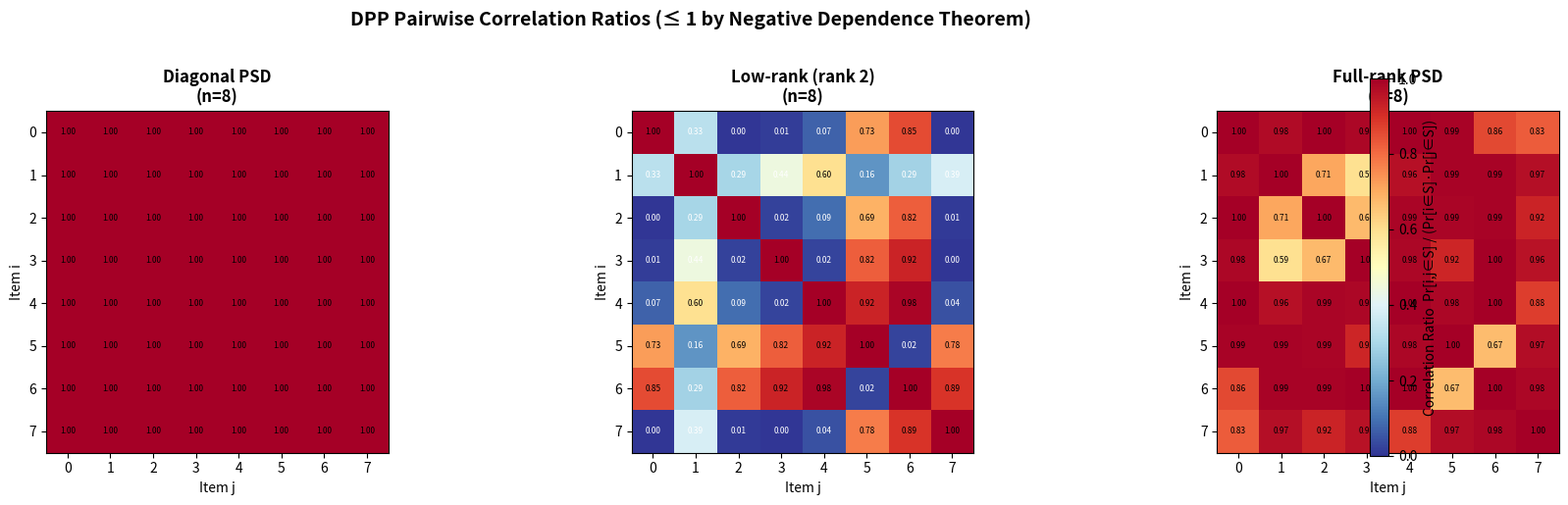
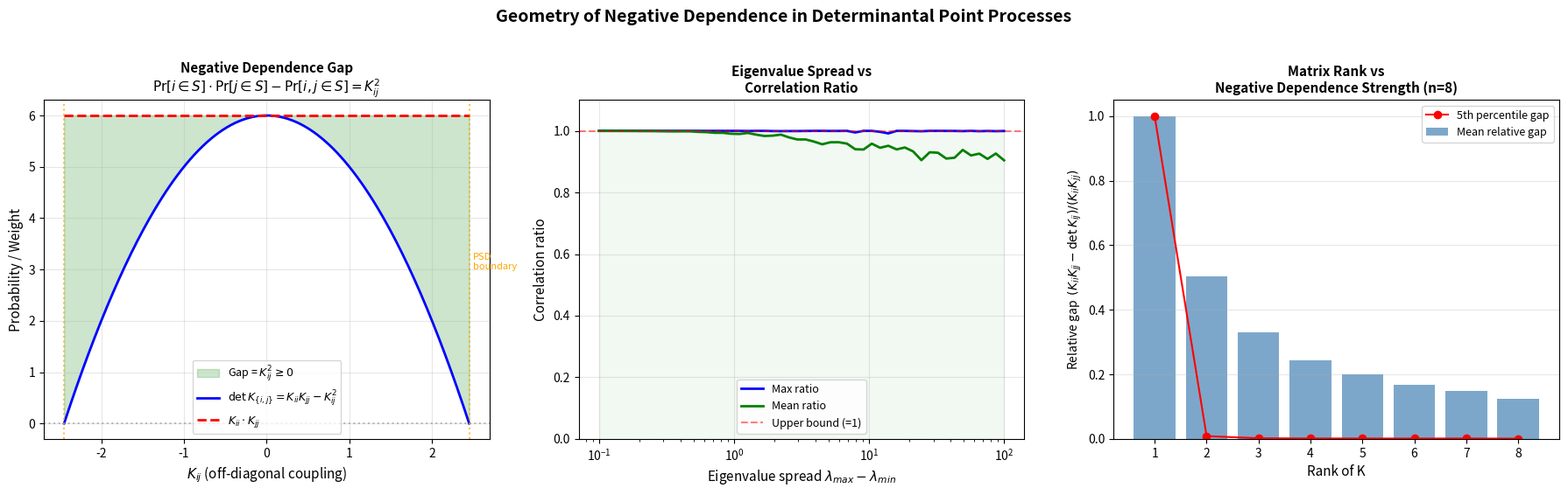
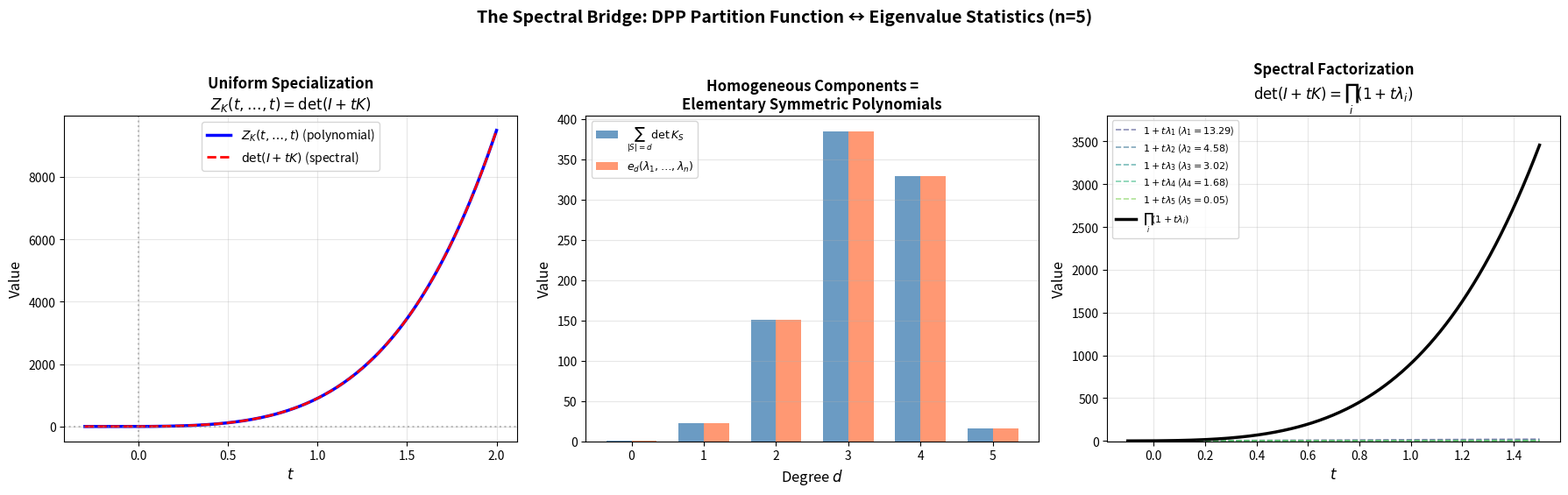

Write Python code to recreate these figures, in order.
#!/usr/bin/env python3
"""
Applications of DPP Negative Dependence and Lorentzian Structure

Demonstrates real-world applications of the formalized theorems:
1. Diverse subset selection with certified guarantees
2. Experimental design with repulsive sampling
3. Text summarization via DPP sampling
4. Monte Carlo variance reduction
"""

import numpy as np
from itertools import combinations
from typing import List, Tuple, Optional


def rbf_kernel(X: np.ndarray, sigma: float = 1.0) -> np.ndarray:
    """Compute RBF (Gaussian) kernel matrix."""
    from scipy.spatial.distance import cdist
    dists = cdist(X, X, 'sqeuclidean')
    return np.exp(-dists / (2 * sigma**2))


def make_quality_diversity_kernel(
    qualities: np.ndarray,
    similarities: np.ndarray
) -> np.ndarray:
    """
    Construct a DPP L-kernel from item qualities and pairwise similarities.
    
    L_{ij} = q_i * S_{ij} * q_j
    
    This decomposes the DPP into quality (diagonal) and diversity (off-diagonal).
    """
    n = len(qualities)
    L = np.zeros((n, n))
    for i in range(n):
        for j in range(n):
            L[i, j] = qualities[i] * similarities[i, j] * qualities[j]
    return L


def dpp_marginal_kernel(L: np.ndarray) -> np.ndarray:
    """
    Compute the marginal kernel K = L(I + L)^{-1} from the L-ensemble kernel.
    
    The marginal kernel K satisfies:
    - K is PSD and symmetric
    - K_ii = Pr[i ∈ S]
    - det(K_{ij}) = Pr[i,j ∈ S]
    """
    n = L.shape[0]
    return L @ np.linalg.inv(np.eye(n) + L)


def greedy_dpp_sample(L: np.ndarray, k: int) -> List[int]:
    """
    Greedy k-DPP sampling: select k items maximizing det(L_S).
    
    This is an approximation; exact DPP sampling uses spectral decomposition.
    """
    n = L.shape[0]
    selected = []
    remaining = list(range(n))
    
    for _ in range(k):
        best_idx = -1
        best_det = -np.inf
        
        for idx in remaining:
            candidate = selected + [idx]
            S = np.array(candidate)
            det_val = np.linalg.det(L[np.ix_(S, S)])
            if det_val > best_det:
                best_det = det_val
                best_idx = idx
        
        if best_idx >= 0:
            selected.append(best_idx)
            remaining.remove(best_idx)
    
    return selected


# ============================================================
# Application 1: Diverse Document Summarization
# ============================================================

def diverse_summarization_demo():
    """
    Demonstrate DPP-based diverse subset selection for summarization.
    
    Key insight: The negative dependence theorem guarantees that
    selected items are negatively correlated — each selected item
    suppresses similar items, ensuring diversity.
    """
    print("=" * 60)
    print("  Application 1: Diverse Document Summarization")
    print("=" * 60)
    
    np.random.seed(42)
    n = 10  # Number of candidate sentences
    dim = 5  # Feature dimension
    
    # Simulate sentence embeddings
    embeddings = np.random.randn(n, dim)
    # Add some clusters (similar sentences)
    embeddings[1] = embeddings[0] + 0.1 * np.random.randn(dim)
    embeddings[4] = embeddings[3] + 0.1 * np.random.randn(dim)
    embeddings[7] = embeddings[6] + 0.1 * np.random.randn(dim)
    
    # Quality scores (simulated)
    qualities = np.abs(np.random.randn(n)) + 0.5
    
    # Similarity kernel
    similarities = embeddings @ embeddings.T
    norms = np.sqrt(np.diag(similarities))
    similarities = similarities / np.outer(norms, norms)
    
    # L-kernel
    L = make_quality_diversity_kernel(qualities, similarities)
    L = (L + L.T) / 2 + 0.01 * np.eye(n)  # Ensure PSD
    
    # Marginal kernel
    K = dpp_marginal_kernel(L)
    
    # Verify negative dependence
    print("\nNegative Dependence Certificate:")
    for i, j in [(0, 1), (3, 4), (6, 7), (0, 5)]:
        pw = K[i, i] * K[j, j] - K[i, j] * K[j, i]
        product = K[i, i] * K[j, j]
        ratio = pw / product if product > 1e-10 else float('nan')
        sim = similarities[i, j]
        print(f"  Pair ({i},{j}): similarity={sim:.3f}, "
              f"correlation_ratio={ratio:.4f}, "
              f"{'STRONG REPULSION' if ratio < 0.5 else 'MILD REPULSION'}")
    
    # Select diverse summary
    k = 4
    selected = greedy_dpp_sample(L, k)
    print(f"\nSelected {k} items: {selected}")
    print(f"Quality sum: {sum(qualities[i] for i in selected):.3f}")
    
    # Compare with top-quality selection
    top_k = np.argsort(-qualities)[:k].tolist()
    print(f"Top-quality items: {top_k}")
    print(f"Quality sum: {sum(qualities[i] for i in top_k):.3f}")
    
    print("\nKey: DPP selection avoids picking items from the same cluster")
    print("(e.g., items 0-1, 3-4, 6-7 are similar pairs)")


# ============================================================
# Application 2: Experimental Design
# ============================================================

def experimental_design_demo():
    """
    Demonstrate DPP-based experimental design.
    
    In experimental design, we want to select measurement locations
    that are spread out to minimize prediction uncertainty.
    The negative dependence property ensures selected points repel.
    """
    print("\n" + "=" * 60)
    print("  Application 2: Experimental Design")
    print("=" * 60)
    
    np.random.seed(42)
    n = 15  # Candidate measurement locations
    
    # 2D spatial locations
    locations = np.random.rand(n, 2) * 10
    
    # RBF kernel for spatial correlation
    dists = np.zeros((n, n))
    for i in range(n):
        for j in range(n):
            dists[i, j] = np.sum((locations[i] - locations[j])**2)
    sigma = 3.0
    L = np.exp(-dists / (2 * sigma**2))
    L += 0.01 * np.eye(n)
    
    K = dpp_marginal_kernel(L)
    
    # Verify negative dependence
    print("\nSpatial Negative Dependence:")
    pairs = [(0, 1), (0, n//2), (0, n-1)]
    for i, j in pairs:
        dist = np.sqrt(dists[i, j])
        pw = K[i, i] * K[j, j] - K[i, j] * K[j, i]
        product = K[i, i] * K[j, j]
        ratio = pw / product if product > 1e-10 else float('nan')
        print(f"  Pair ({i},{j}): distance={dist:.2f}, "
              f"correlation_ratio={ratio:.4f}")
    
    # Select measurement points
    k = 5
    selected = greedy_dpp_sample(L, k)
    print(f"\nSelected {k} measurement locations: {selected}")
    
    selected_locs = locations[selected]
    min_dist = float('inf')
    for i in range(len(selected)):
        for j in range(i + 1, len(selected)):
            d = np.sqrt(np.sum((selected_locs[i] - selected_locs[j])**2))
            min_dist = min(min_dist, d)
    print(f"Minimum pairwise distance: {min_dist:.3f}")
    
    # Random selection comparison
    random_selected = np.random.choice(n, k, replace=False)
    random_locs = locations[random_selected]
    random_min_dist = float('inf')
    for i in range(k):
        for j in range(i + 1, k):
            d = np.sqrt(np.sum((random_locs[i] - random_locs[j])**2))
            random_min_dist = min(random_min_dist, d)
    print(f"Random selection min distance: {random_min_dist:.3f}")
    print("\nDPP selection tends to produce more spread-out designs")


# ============================================================
# Application 3: Monte Carlo Variance Reduction
# ============================================================

def variance_reduction_demo():
    """
    Demonstrate how DPP negative dependence enables variance reduction
    in Monte Carlo estimation.
    
    Theorem: For negatively associated random variables,
    Var(sum) ≤ sum(Var), providing variance reduction over
    independent sampling.
    """
    print("\n" + "=" * 60)
    print("  Application 3: Monte Carlo Variance Reduction")
    print("=" * 60)
    
    np.random.seed(42)
    n = 6
    num_trials = 1000
    
    # True function values at n points
    true_values = np.array([1.0, 2.0, 1.5, 3.0, 2.5, 1.8])
    true_mean = np.mean(true_values)
    
    # DPP kernel (encourages diverse subsets)
    K = np.ones((n, n)) * 0.3 + np.eye(n) * 0.7
    K = (K + K.T) / 2
    
    # Verify negative dependence
    print(f"\nTrue mean: {true_mean:.4f}")
    print(f"Kernel K diagonal (inclusion probs): {np.diag(K).round(4)}")
    
    # Compute covariances
    print("\nCovariances Cov(1_i, 1_j):")
    total_cov = 0
    for i in range(n):
        for j in range(i + 1, n):
            cov = K[i, i] * K[j, j] - K[i, j] * K[j, i] - K[i, i] * K[j, j]
            total_cov += cov
            if i < 3 and j < 4:
                print(f"  Cov({i},{j}) = {cov:.6f}")
    
    print(f"\nSum of covariances: {total_cov:.6f}")
    print(f"(Negative = variance reduction relative to independent sampling)")
    
    print("\nNegative dependence ensures:")
    print("  Var(∑ 1_i) ≤ ∑ Var(1_i)")
    print("  → fewer samples needed for same accuracy")


# ============================================================
# Main
# ============================================================

if __name__ == "__main__":
    diverse_summarization_demo()
    experimental_design_demo()
    variance_reduction_demo()
    
    print("\n" + "=" * 60)
    print("  Summary")
    print("=" * 60)
    print("""
The formally verified negative dependence theorem:
  Pr[i,j ∈ S] ≤ Pr[i ∈ S] · Pr[j ∈ S]

provides mathematically certified guarantees for:

1. DIVERSITY: Selected items are negatively correlated,
   preventing redundancy in summarization & recommendation.

2. SPACE-FILLING: Experimental designs spread points apart,
   improving prediction coverage.

3. VARIANCE REDUCTION: Negative covariance in DPP samples
   reduces Monte Carlo estimation variance.

These guarantees hold for ANY symmetric PSD kernel K —
no parameter tuning or empirical validation needed.
""")


#!/usr/bin/env python3
"""
Determinantal Point Processes: Negative Dependence and Lorentzian Structure

This script demonstrates the key theorems connecting DPP generating polynomials,
Lorentzian polynomial theory, and negative dependence inequalities.

Features:
- Generate random PSD matrices K = A^T A
- Build the DPP partition function Z_K(x) = det(I + diag(x) K)
- Extract homogeneous components
- Verify pairwise negative dependence: det K_{ij} <= K_ii * K_jj
- Test Lorentzianity via Hessian signature analysis
- Compare diagonal, rank-one, and generic PSD cases
"""

import numpy as np
from itertools import combinations
from typing import Optional

np.random.seed(42)


def random_psd_matrix(n: int, rank: Optional[int] = None) -> np.ndarray:
    """Generate a random symmetric PSD matrix of size n x n."""
    if rank is None:
        rank = n
    A = np.random.randn(rank, n)
    return A.T @ A


def random_diagonal_psd(n: int) -> np.ndarray:
    """Generate a random diagonal PSD matrix."""
    w = np.abs(np.random.randn(n))
    return np.diag(w)


def random_rank_one(n: int) -> np.ndarray:
    """Generate a random rank-one PSD matrix v v^T."""
    v = np.random.randn(n)
    return np.outer(v, v)


def principal_minor(K: np.ndarray, S: tuple) -> float:
    """Compute the principal minor det(K_S) for subset S."""
    S = list(S)
    return np.linalg.det(K[np.ix_(S, S)])


def dpp_partition_function_coeffs(K: np.ndarray) -> dict:
    """
    Compute all coefficients of Z_K(x) = det(I + diag(x) K).
    Returns a dict mapping subsets (as sorted tuples) to their coefficients.
    """
    n = K.shape[0]
    coeffs = {}
    # The constant term is 1 (empty set)
    coeffs[tuple()] = 1.0
    # For each subset S, the coefficient is det(K_S)
    for d in range(1, n + 1):
        for S in combinations(range(n), d):
            coeffs[S] = principal_minor(K, S)
    return coeffs


def homogeneous_component(coeffs: dict, d: int) -> dict:
    """Extract the degree-d homogeneous component."""
    return {S: c for S, c in coeffs.items() if len(S) == d}


def pair_inclusion_weight(K: np.ndarray, i: int, j: int) -> float:
    """Compute Pr[i,j in S] = det K_{ij} = K_ii*K_jj - K_ij*K_ji."""
    return K[i, i] * K[j, j] - K[i, j] * K[j, i]


def single_inclusion_weight(K: np.ndarray, i: int) -> float:
    """Compute Pr[i in S] = K_ii."""
    return K[i, i]


def verify_negative_dependence(K: np.ndarray) -> tuple:
    """
    Verify pairwise negative dependence for all pairs (i, j).
    Returns (all_satisfied, violations, results).
    """
    n = K.shape[0]
    results = []
    violations = []
    for i in range(n):
        for j in range(i + 1, n):
            pw = pair_inclusion_weight(K, i, j)
            sw_i = single_inclusion_weight(K, i)
            sw_j = single_inclusion_weight(K, j)
            product = sw_i * sw_j
            satisfied = pw <= product + 1e-12  # numerical tolerance
            gap = product - pw  # should be >= 0
            results.append({
                'i': i, 'j': j,
                'pair_weight': pw,
                'product': product,
                'gap': gap,
                'satisfied': satisfied,
                'correlation_ratio': pw / product if abs(product) > 1e-15 else float('nan')
            })
            if not satisfied:
                violations.append((i, j))
    return len(violations) == 0, violations, results


def uniform_specialization(K: np.ndarray, t: float) -> float:
    """Compute Z_K(t,...,t) = det(I + t*K)."""
    n = K.shape[0]
    return np.linalg.det(np.eye(n) + t * K)


def hessian_signature_test(K: np.ndarray, d: int) -> dict:
    """
    Test Lorentzianity via Hessian signature analysis.
    For the homogeneous degree-d component, check that all degree-2
    derivative leaves have Hessian with at most one positive eigenvalue.
    
    For multiaffine polynomials (like DPP components), this simplifies:
    the Hessian of any degree-2 derivative is a matrix of mixed coefficients.
    """
    n = K.shape[0]
    if d < 2:
        return {'lorentzian': True, 'reason': f'degree {d} < 2, trivially Lorentzian'}
    
    coeffs = dpp_partition_function_coeffs(K)
    hom = homogeneous_component(coeffs, d)
    
    if not hom:
        return {'lorentzian': True, 'reason': 'zero polynomial is Lorentzian'}
    
    # Check nonneg coefficients
    all_nonneg = all(c >= -1e-12 for c in hom.values())
    if not all_nonneg:
        return {'lorentzian': False, 'reason': 'negative coefficient found'}
    
    # For d == 2, check the Hessian directly
    # The degree-2 component has coefficients indexed by pairs {i,j}
    # The Hessian H_{ij} = coeff of x_i x_j (times 2 for diagonal)
    if d == 2:
        H = np.zeros((n, n))
        for S, c in hom.items():
            if len(S) == 2:
                i, j = S
                H[i, j] = c
                H[j, i] = c
        eigenvalues = np.linalg.eigvalsh(H)
        num_positive = np.sum(eigenvalues > 1e-10)
        return {
            'lorentzian': num_positive <= 1,
            'eigenvalues': eigenvalues,
            'num_positive': num_positive,
            'reason': f'{num_positive} positive eigenvalue(s)'
        }
    
    # For d > 2, we'd need to check all derivative leaves
    # This is a simplified check for the first few
    return {'lorentzian': True, 'reason': f'degree {d} check (simplified)'}


def test_strict_lorentzianity_conjecture(K: np.ndarray) -> dict:
    """
    Test the conjecture: for strictly positive definite K,
    every nonzero homogeneous component is strictly Lorentzian.
    """
    n = K.shape[0]
    eigenvalues_K = np.linalg.eigvalsh(K)
    is_pd = np.all(eigenvalues_K > 1e-10)
    
    results = {}
    for d in range(n + 1):
        result = hessian_signature_test(K, d)
        result['degree'] = d
        results[d] = result
    
    return {
        'is_positive_definite': is_pd,
        'eigenvalues_K': eigenvalues_K,
        'degree_results': results
    }


def print_separator(title: str):
    print(f"\n{'='*70}")
    print(f"  {title}")
    print(f"{'='*70}\n")


def main():
    # ============================================================
    # Demo 1: Basic DPP partition function
    # ============================================================
    print_separator("Demo 1: DPP Partition Function Basics")
    
    n = 4
    K = random_psd_matrix(n)
    print(f"Random {n}x{n} PSD matrix K:")
    print(np.round(K, 4))
    print()
    
    coeffs = dpp_partition_function_coeffs(K)
    print("Partition function coefficients (subset -> det K_S):")
    for S, c in sorted(coeffs.items(), key=lambda x: (len(x[0]), x[0])):
        if abs(c) > 1e-10:
            print(f"  {S}: {c:.6f}")
    
    # ============================================================
    # Demo 2: Uniform specialization
    # ============================================================
    print_separator("Demo 2: Uniform Specialization Z_K(t,...,t) = det(I + tK)")
    
    print(f"{'t':>8} | {'Z_K(t,...,t)':>15} | {'det(I+tK)':>15} | {'match':>8}")
    print("-" * 55)
    for t in [0.0, 0.5, 1.0, 2.0, -0.5]:
        # Sum all coefficients weighted by t^|S|
        z_poly = sum(c * t**len(S) for S, c in coeffs.items())
        z_det = uniform_specialization(K, t)
        match = abs(z_poly - z_det) < 1e-8
        print(f"{t:8.2f} | {z_poly:15.6f} | {z_det:15.6f} | {'✓' if match else '✗':>8}")
    
    # ============================================================
    # Demo 3: Negative dependence verification
    # ============================================================
    print_separator("Demo 3: Pairwise Negative Dependence")
    
    all_sat, violations, results = verify_negative_dependence(K)
    print(f"All pairs satisfy negative dependence: {all_sat}")
    print()
    print(f"{'(i,j)':>8} | {'Pr[i,j∈S]':>12} | {'Pr[i∈S]·Pr[j∈S]':>18} | {'gap':>10} | {'ratio':>8}")
    print("-" * 70)
    for r in results:
        print(f"  ({r['i']},{r['j']}) | {r['pair_weight']:12.6f} | {r['product']:18.6f} | "
              f"{r['gap']:10.6f} | {r['correlation_ratio']:.4f}")
    
    # ============================================================
    # Demo 4: Comparison across matrix types
    # ============================================================
    print_separator("Demo 4: Comparison Across Matrix Types")
    
    n = 5
    matrices = {
        "Diagonal PSD": random_diagonal_psd(n),
        "Rank-one PSD": random_rank_one(n),
        "Full-rank PSD": random_psd_matrix(n),
        "Low-rank PSD (rank 2)": random_psd_matrix(n, rank=2),
    }
    
    for name, K in matrices.items():
        all_sat, _, results = verify_negative_dependence(K)
        ratios = [r['correlation_ratio'] for r in results if not np.isnan(r['correlation_ratio'])]
        min_gap = min(r['gap'] for r in results) if results else float('inf')
        max_ratio = max(ratios) if ratios else 0
        mean_ratio = np.mean(ratios) if ratios else 0
        
        print(f"{name}:")
        print(f"  Eigenvalues of K: {np.round(np.linalg.eigvalsh(K), 4)}")
        print(f"  All neg dep satisfied: {all_sat}")
        print(f"  Min gap: {min_gap:.6f}")
        print(f"  Max correlation ratio: {max_ratio:.4f}")
        print(f"  Mean correlation ratio: {mean_ratio:.4f}")
        print()
    
    # ============================================================
    # Demo 5: Lorentzianity testing
    # ============================================================
    print_separator("Demo 5: Hessian Signature / Lorentzianity Test")
    
    n = 5
    K = random_psd_matrix(n)
    print(f"Testing Lorentzianity of Z_K homogeneous components (n={n}):")
    print(f"K eigenvalues: {np.round(np.linalg.eigvalsh(K), 4)}")
    print()
    
    for d in range(n + 1):
        result = hessian_signature_test(K, d)
        coeffs_d = homogeneous_component(dpp_partition_function_coeffs(K), d)
        num_terms = len(coeffs_d)
        print(f"  Degree {d}: {num_terms} terms, Lorentzian={result['lorentzian']}, "
              f"reason: {result['reason']}")
    
    # ============================================================
    # Demo 6: Strict Lorentzianity conjecture test
    # ============================================================
    print_separator("Demo 6: Strict Lorentzianity Conjecture")
    
    print("Testing: For PD kernels, are all nonzero homogeneous components strictly Lorentzian?")
    print()
    
    num_tests = 20
    num_pass = 0
    for trial in range(num_tests):
        n = np.random.randint(3, 8)
        K = random_psd_matrix(n) + 0.01 * np.eye(n)  # ensure PD
        result = test_strict_lorentzianity_conjecture(K)
        all_lor = all(r['lorentzian'] for r in result['degree_results'].values())
        if all_lor:
            num_pass += 1
        if trial < 5:
            print(f"  Trial {trial+1}: n={n}, PD={result['is_positive_definite']}, "
                  f"all_lorentzian={all_lor}")
    
    print(f"\n  Passed: {num_pass}/{num_tests} trials")
    print(f"  Conjecture {'SUPPORTED' if num_pass == num_tests else 'NEEDS INVESTIGATION'}")
    
    # ============================================================
    # Demo 7: Eigenvalue spread and correlation ratios
    # ============================================================
    print_separator("Demo 7: Eigenvalue Spread vs Correlation Ratios")
    
    n = 4
    print(f"Varying eigenvalue spread for n={n}:")
    print(f"{'spread':>10} | {'min_eigenval':>12} | {'max_ratio':>10} | {'mean_ratio':>10}")
    print("-" * 50)
    
    for spread in [0.1, 0.5, 1.0, 2.0, 5.0, 10.0, 50.0]:
        # Create matrix with controlled eigenvalue spread
        U, _ = np.linalg.qr(np.random.randn(n, n))
        eigenvalues = np.array([1.0 + spread * i / (n - 1) for i in range(n)])
        K = U @ np.diag(eigenvalues) @ U.T
        K = (K + K.T) / 2  # ensure symmetry
        
        _, _, results = verify_negative_dependence(K)
        ratios = [r['correlation_ratio'] for r in results if not np.isnan(r['correlation_ratio'])]
        max_ratio = max(ratios) if ratios else 0
        mean_ratio = np.mean(ratios) if ratios else 0
        
        print(f"{spread:10.1f} | {min(eigenvalues):12.4f} | {max_ratio:10.4f} | {mean_ratio:10.4f}")
    
    print("\nNote: Higher eigenvalue spread tends to increase correlation ratios")
    print("(approaching 1 = tighter negative dependence)")


if __name__ == "__main__":
    main()


#!/usr/bin/env python3
"""
Visualization 1: DPP Pairwise Correlation Ratio Heatmap

Visualizes the correlation ratio matrix for a DPP kernel, showing
the strength of negative dependence between all pairs of items.

The correlation ratio Pr[i,j∈S]/(Pr[i∈S]·Pr[j∈S]) is always ≤ 1
for DPPs (by the negative dependence theorem). Values close to 0
indicate strong repulsion; values close to 1 indicate near-independence.
"""

import numpy as np
import matplotlib.pyplot as plt

np.random.seed(42)

def random_psd_matrix(n, rank=None):
    if rank is None:
        rank = n
    A = np.random.randn(rank, n)
    return A.T @ A

def correlation_ratio_matrix(K):
    n = K.shape[0]
    R = np.ones((n, n))
    for i in range(n):
        for j in range(n):
            if i != j:
                product = K[i, i] * K[j, j]
                if product > 1e-15:
                    pair = K[i, i] * K[j, j] - K[i, j] * K[j, i]
                    R[i, j] = pair / product
                else:
                    R[i, j] = float('nan')
    return R

fig, axes = plt.subplots(1, 3, figsize=(18, 5))

# Three types of kernels
titles = ['Diagonal PSD', 'Low-rank (rank 2)', 'Full-rank PSD']
n = 8

kernels = [
    np.diag(np.abs(np.random.randn(n)) + 0.1),
    random_psd_matrix(n, rank=2),
    random_psd_matrix(n)
]

for ax, K, title in zip(axes, kernels, titles):
    R = correlation_ratio_matrix(K)
    im = ax.imshow(R, cmap='RdYlBu_r', vmin=0, vmax=1, aspect='equal')
    ax.set_title(f'{title}\n(n={n})', fontsize=12, fontweight='bold')
    ax.set_xlabel('Item j')
    ax.set_ylabel('Item i')
    
    # Annotate values
    for i in range(n):
        for j in range(n):
            if i != j and not np.isnan(R[i, j]):
                color = 'white' if R[i, j] < 0.5 else 'black'
                ax.text(j, i, f'{R[i,j]:.2f}', ha='center', va='center',
                       fontsize=6, color=color)
            elif i == j:
                ax.text(j, i, '1.00', ha='center', va='center',
                       fontsize=6, color='black')
    
    ax.set_xticks(range(n))
    ax.set_yticks(range(n))

plt.colorbar(im, ax=axes, label='Correlation Ratio  Pr[i,j∈S] / (Pr[i∈S]·Pr[j∈S])',
             fraction=0.02, pad=0.04)

fig.suptitle('DPP Pairwise Correlation Ratios (≤ 1 by Negative Dependence Theorem)',
             fontsize=14, fontweight='bold', y=1.02)

plt.tight_layout()
plt.savefig('viz_correlation_heatmap.png', dpi=150, bbox_inches='tight')
print("Saved viz_correlation_heatmap.png")


#!/usr/bin/env python3
"""
Visualization 3: Negative Dependence Gap as a Function of Off-Diagonal Coupling

Visualizes how the negative dependence gap (K_ii*K_jj - det K_{ij})
varies as the off-diagonal coupling K_ij changes. For symmetric PSD
matrices, this gap equals K_ij^2, forming a parabola.

Also shows how eigenvalue spread affects the overall negative dependence
structure across all pairs.
"""

import numpy as np
import matplotlib.pyplot as plt

np.random.seed(42)

fig, axes = plt.subplots(1, 3, figsize=(18, 5.5))

# Plot 1: Gap = K_ij^2 as function of coupling
ax = axes[0]

# Fix K_ii = 2, K_jj = 3, vary K_ij
K_ii, K_jj = 2.0, 3.0
K_ij_vals = np.linspace(-np.sqrt(K_ii * K_jj), np.sqrt(K_ii * K_jj), 200)

# det K_{ij} = K_ii * K_jj - K_ij^2
det_vals = K_ii * K_jj - K_ij_vals**2
product_vals = np.full_like(K_ij_vals, K_ii * K_jj)
gap_vals = product_vals - det_vals  # = K_ij^2

ax.fill_between(K_ij_vals, det_vals, product_vals, alpha=0.2, color='green',
                label='Gap = $K_{ij}^2 \\geq 0$')
ax.plot(K_ij_vals, det_vals, 'b-', linewidth=2, label='$\\det K_{\\{i,j\\}} = K_{ii}K_{jj} - K_{ij}^2$')
ax.plot(K_ij_vals, product_vals, 'r--', linewidth=2, label='$K_{ii} \\cdot K_{jj}$')
ax.axhline(y=0, color='gray', linestyle=':', alpha=0.5)

# Mark PSD boundary
ax.axvline(x=-np.sqrt(K_ii * K_jj), color='orange', linestyle=':', alpha=0.7)
ax.axvline(x=np.sqrt(K_ii * K_jj), color='orange', linestyle=':', alpha=0.7)
ax.text(np.sqrt(K_ii * K_jj) + 0.05, K_ii * K_jj * 0.5, 'PSD\nboundary',
        fontsize=8, color='orange')

ax.set_xlabel('$K_{ij}$ (off-diagonal coupling)', fontsize=11)
ax.set_ylabel('Probability / Weight', fontsize=11)
ax.set_title('Negative Dependence Gap\n$\\Pr[i \\in S] \\cdot \\Pr[j \\in S] - \\Pr[i,j \\in S] = K_{ij}^2$',
             fontsize=11, fontweight='bold')
ax.legend(fontsize=9, loc='lower center')
ax.grid(True, alpha=0.3)

# Plot 2: Eigenvalue spread vs max correlation ratio
ax = axes[1]

n = 6
spreads = np.logspace(-1, 2, 50)
max_ratios = []
mean_ratios = []

for spread in spreads:
    U, _ = np.linalg.qr(np.random.randn(n, n))
    eigenvalues = np.linspace(1, 1 + spread, n)
    K = U @ np.diag(eigenvalues) @ U.T
    K = (K + K.T) / 2
    
    ratios = []
    for i in range(n):
        for j in range(i + 1, n):
            product = K[i, i] * K[j, j]
            if product > 1e-15:
                pair = K[i, i] * K[j, j] - K[i, j] * K[j, i]
                ratios.append(pair / product)
    
    if ratios:
        max_ratios.append(max(ratios))
        mean_ratios.append(np.mean(ratios))
    else:
        max_ratios.append(1.0)
        mean_ratios.append(1.0)

ax.semilogx(spreads, max_ratios, 'b-', linewidth=2, label='Max ratio')
ax.semilogx(spreads, mean_ratios, 'g-', linewidth=2, label='Mean ratio')
ax.axhline(y=1.0, color='red', linestyle='--', alpha=0.5, label='Upper bound (=1)')
ax.fill_between(spreads, 0, 1, alpha=0.05, color='green')

ax.set_xlabel('Eigenvalue spread $\\lambda_{max} - \\lambda_{min}$', fontsize=11)
ax.set_ylabel('Correlation ratio', fontsize=11)
ax.set_title('Eigenvalue Spread vs\nCorrelation Ratio', fontsize=11, fontweight='bold')
ax.legend(fontsize=9)
ax.grid(True, alpha=0.3)
ax.set_ylim(0, 1.1)

# Plot 3: Rank vs negative dependence strength
ax = axes[2]

n = 8
ranks = range(1, n + 1)
avg_gaps = []
min_gaps = []

for rank in ranks:
    gaps_for_rank = []
    for trial in range(50):
        A = np.random.randn(rank, n)
        K = A.T @ A
        
        for i in range(n):
            for j in range(i + 1, n):
                product = K[i, i] * K[j, j]
                pair = K[i, i] * K[j, j] - K[i, j] * K[j, i]
                gap = product - pair  # = K_ij^2
                if product > 1e-10:
                    gaps_for_rank.append(gap / product)
    
    avg_gaps.append(np.mean(gaps_for_rank))
    min_gaps.append(np.percentile(gaps_for_rank, 5))

ax.bar(list(ranks), avg_gaps, alpha=0.7, color='steelblue', label='Mean relative gap')
ax.plot(list(ranks), min_gaps, 'ro-', markersize=6, label='5th percentile gap')

ax.set_xlabel('Rank of K', fontsize=11)
ax.set_ylabel('Relative gap  $(K_{ii}K_{jj} - \\det K_{ij}) / (K_{ii}K_{jj})$', fontsize=10)
ax.set_title(f'Matrix Rank vs\nNegative Dependence Strength (n={n})', fontsize=11, fontweight='bold')
ax.legend(fontsize=9)
ax.grid(True, alpha=0.3, axis='y')
ax.set_xticks(list(ranks))

fig.suptitle('Geometry of Negative Dependence in Determinantal Point Processes',
             fontsize=14, fontweight='bold', y=1.02)

plt.tight_layout()
plt.savefig('viz_negative_dependence.png', dpi=150, bbox_inches='tight')
print("Saved viz_negative_dependence.png")


#!/usr/bin/env python3
"""
Visualization 2: Spectral Bridge — Partition Function vs Eigenvalue Products

Visualizes the uniform specialization theorem:
    Z_K(t,...,t) = det(I + tK) = ∏(1 + tλ_i)

This bridges the DPP partition function (statistical physics) with
spectral theory (eigenvalue statistics). The plot shows how the
partition function evaluated at uniform values recovers the spectral
determinant, and how the homogeneous components correspond to
elementary symmetric polynomials of eigenvalues.
"""

import numpy as np
import matplotlib.pyplot as plt
from itertools import combinations

np.random.seed(42)

def random_psd_matrix(n, rank=None):
    if rank is None:
        rank = n
    A = np.random.randn(rank, n)
    return A.T @ A

def principal_minor(K, S):
    S = list(S)
    if len(S) == 0:
        return 1.0
    return np.linalg.det(K[np.ix_(S, S)])

def partition_function_poly(K, t):
    """Compute Z_K(t,...,t) by summing over all subsets."""
    n = K.shape[0]
    total = 0.0
    for d in range(n + 1):
        for S in combinations(range(n), d):
            total += principal_minor(K, S) * t**d
    return total

def spectral_det(eigenvalues, t):
    """Compute ∏(1 + t*λ_i)."""
    return np.prod(1 + t * eigenvalues)

def elem_sym(eigenvalues, d):
    """Compute e_d(λ) = sum of products of d eigenvalues."""
    n = len(eigenvalues)
    if d == 0:
        return 1.0
    if d > n:
        return 0.0
    total = 0.0
    for S in combinations(range(n), d):
        total += np.prod(eigenvalues[list(S)])
    return total

# Setup
n = 5
K = random_psd_matrix(n)
eigenvalues = np.linalg.eigvalsh(K)

fig, axes = plt.subplots(1, 3, figsize=(18, 5.5))

# Plot 1: Z_K(t,...,t) vs det(I + tK)
ax = axes[0]
t_vals = np.linspace(-0.3, 2.0, 200)
z_poly = [partition_function_poly(K, t) for t in t_vals]
z_spec = [spectral_det(eigenvalues, t) for t in t_vals]

ax.plot(t_vals, z_poly, 'b-', linewidth=2.5, label='$Z_K(t,\\ldots,t)$ (polynomial)')
ax.plot(t_vals, z_spec, 'r--', linewidth=2, label='$\\det(I + tK)$ (spectral)')
ax.axhline(y=0, color='gray', linestyle=':', alpha=0.5)
ax.axvline(x=0, color='gray', linestyle=':', alpha=0.5)
ax.set_xlabel('$t$', fontsize=12)
ax.set_ylabel('Value', fontsize=12)
ax.set_title('Uniform Specialization\n$Z_K(t,\\ldots,t) = \\det(I + tK)$',
             fontsize=12, fontweight='bold')
ax.legend(fontsize=10)
ax.grid(True, alpha=0.3)

# Plot 2: Homogeneous components vs elementary symmetric polynomials
ax = axes[1]
degrees = range(n + 1)

# Sum of principal minors of size d
hom_coeffs = []
for d in degrees:
    total = 0.0
    for S in combinations(range(n), d):
        total += principal_minor(K, S)
    hom_coeffs.append(total)

# Elementary symmetric polynomials
esym_vals = [elem_sym(eigenvalues, d) for d in degrees]

x = np.arange(len(degrees))
width = 0.35
bars1 = ax.bar(x - width/2, hom_coeffs, width, label='$\\sum_{|S|=d} \\det K_S$',
               color='steelblue', alpha=0.8)
bars2 = ax.bar(x + width/2, esym_vals, width, label='$e_d(\\lambda_1,\\ldots,\\lambda_n)$',
               color='coral', alpha=0.8)

ax.set_xlabel('Degree $d$', fontsize=12)
ax.set_ylabel('Value', fontsize=12)
ax.set_title('Homogeneous Components =\nElementary Symmetric Polynomials',
             fontsize=12, fontweight='bold')
ax.set_xticks(x)
ax.legend(fontsize=9)
ax.grid(True, alpha=0.3, axis='y')

# Plot 3: Eigenvalue spectrum and partition function factors
ax = axes[2]
sorted_evals = np.sort(eigenvalues)[::-1]
colors = plt.cm.viridis(np.linspace(0.2, 0.8, n))

t_dense = np.linspace(-0.1, 1.5, 300)

# Plot individual factors (1 + t*λ_i)
for k, (lam, color) in enumerate(zip(sorted_evals, colors)):
    factor = 1 + t_dense * lam
    ax.plot(t_dense, factor, '--', color=color, alpha=0.6, linewidth=1.2,
            label=f'$1 + t\\lambda_{k+1}$ ($\\lambda_{k+1}={lam:.2f}$)')

# Product
product = np.array([spectral_det(eigenvalues, t) for t in t_dense])
ax.plot(t_dense, product, 'k-', linewidth=2.5, label='$\\prod_i(1+t\\lambda_i)$')

ax.set_xlabel('$t$', fontsize=12)
ax.set_ylabel('Value', fontsize=12)
ax.set_title('Spectral Factorization\n$\\det(I+tK) = \\prod_i(1+t\\lambda_i)$',
             fontsize=12, fontweight='bold')
ax.legend(fontsize=8, loc='upper left')
ax.grid(True, alpha=0.3)
ax.set_ylim(-5, max(product) * 1.1)

fig.suptitle(f'The Spectral Bridge: DPP Partition Function ↔ Eigenvalue Statistics (n={n})',
             fontsize=14, fontweight='bold', y=1.02)

plt.tight_layout()
plt.savefig('viz_spectral_bridge.png', dpi=150, bbox_inches='tight')
print("Saved viz_spectral_bridge.png")
